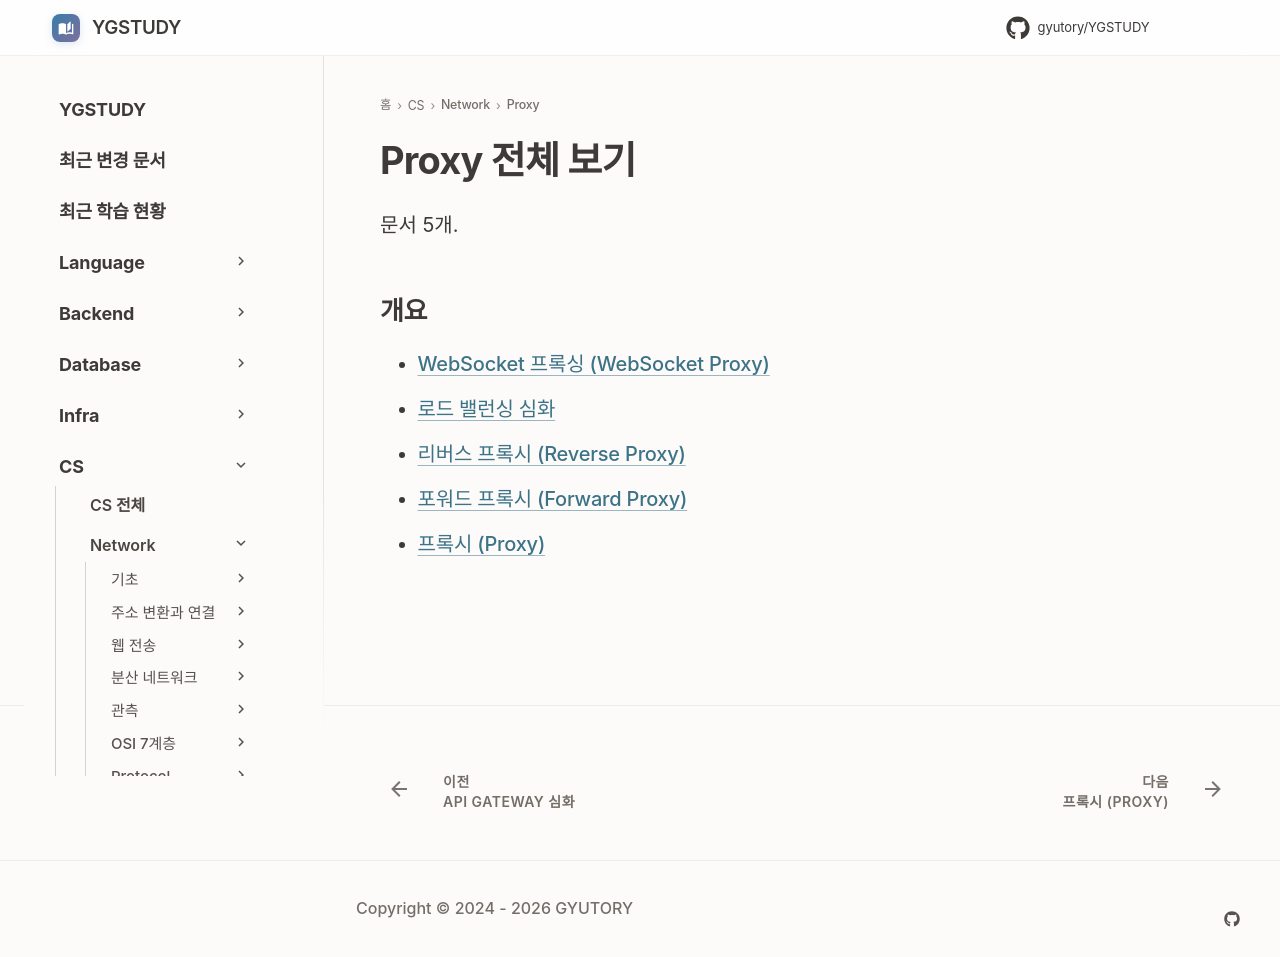

repository: GYUTORY/YGSTUDY · page: Network/Proxy/index.html · generator: mkdocs

---
title: Proxy 전체 보기
tags: []
hide:
  - toc
---

<!-- AUTO-SECTION-INDEX: tools/section_index.py 가 빌드마다 다시 만든다. 직접 고치지 말 것. -->

# Proxy 전체 보기

문서 5개.

## 개요

- [WebSocket 프록싱 (WebSocket Proxy)](Web_Socket_Proxy.md)
- [로드 밸런싱 심화](Load_Balancing.md)
- [리버스 프록시 (Reverse Proxy)](Reverse_Proxy.md)
- [포워드 프록시 (Forward Proxy)](Forward_Proxy.md)
- [프록시 (Proxy)](Proxy.md)
